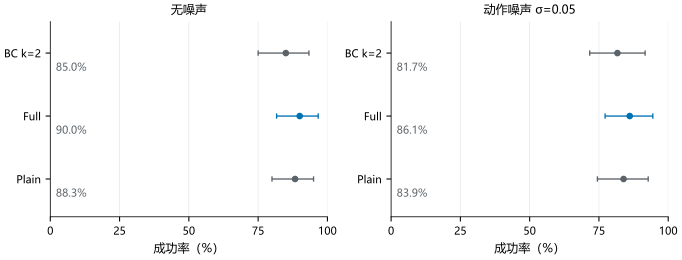

Data behind this chart, as committed beside it:
panel, series, x, y, low, high, n
无噪声, bc_k2, 85.0, 0, 75.0, 93.33, 
无噪声, full, 90.0, 1, 81.67, 96.67, 
无噪声, plain, 88.33, 2, 80.0, 95.0, 
动作噪声 σ=0.05, bc_k2, 81.67, 0, 71.67, 91.67, 
动作噪声 σ=0.05, full, 86.11, 1, 77.22, 94.44, 
动作噪声 σ=0.05, plain, 83.89, 2, 74.44, 92.78, 
